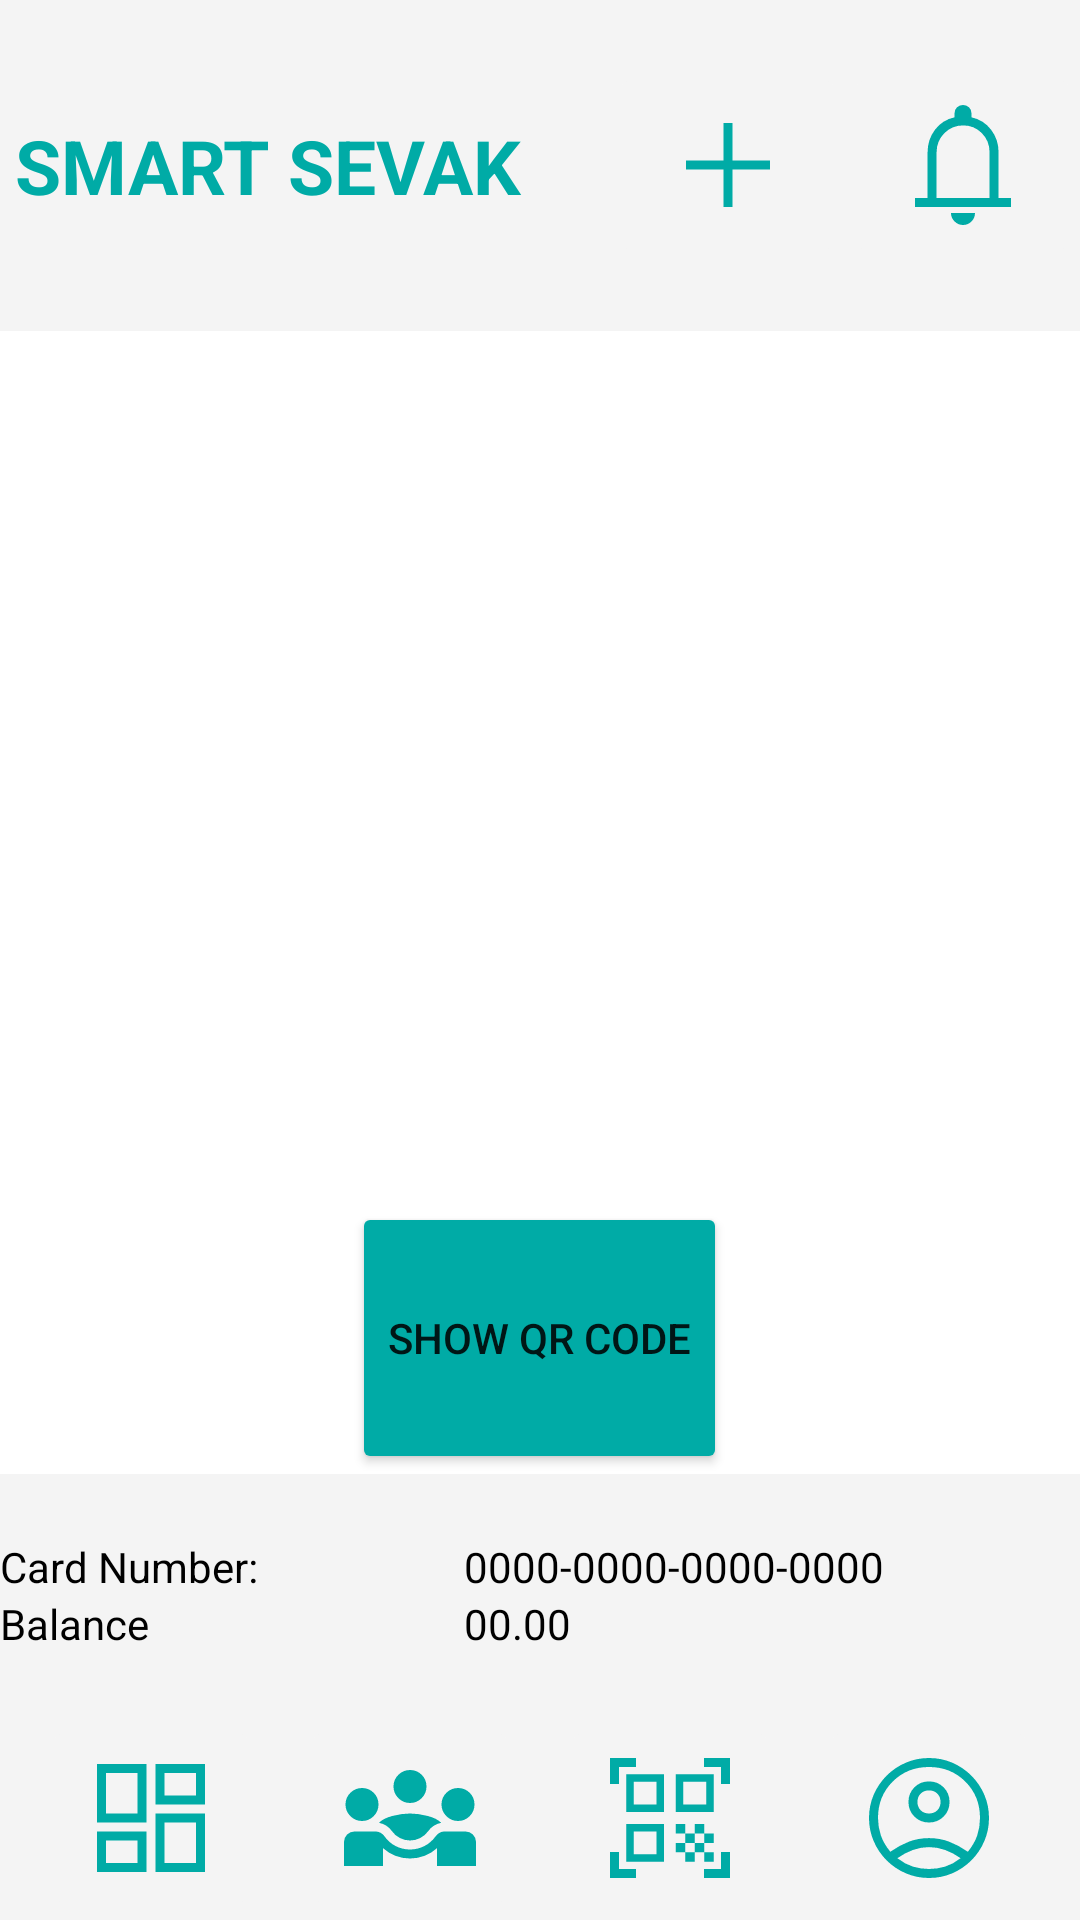

Reconstruct the res/layout file that produces this screen, plus the resources it refers to.
<!-- AndroidManifest.xml: application theme Theme.SmartSevak -->
<!-- res/layout/activity_qractivity.xml -->
<?xml version="1.0" encoding="utf-8"?>
<LinearLayout xmlns:android="http://schemas.android.com/apk/res/android"
    android:layout_width="match_parent"
    android:layout_height="match_parent"
    android:gravity="center"
    android:orientation="vertical"
    android:weightSum="4">

    <include layout="@layout/header"/>

    <ImageView
        android:layout_weight="1"
        android:id="@+id/qrcode_image"
        android:layout_width="match_parent"
        android:layout_height="200dp"
        android:layout_marginTop="32dp"
        android:contentDescription="@string/qr_code_image"
        android:scaleType="centerCrop" />









    <Button
        android:layout_weight="1"
        android:id="@+id/generate_button"
        android:layout_width="wrap_content"
        android:layout_height="wrap_content"
        android:text="@string/show_qr_code"
        android:backgroundTint="@color/blue_0"
        android:layout_marginTop="16dp"/>

    <LinearLayout
        android:layout_weight="1"
        android:layout_width="match_parent"
        android:layout_height="wrap_content"
        android:orientation="horizontal"
        android:gravity="center"
        android:background="@color/grey_0"
        android:weightSum="1">

        <LinearLayout
            android:layout_weight="0.5"
            android:layout_width="wrap_content"
            android:layout_height="wrap_content"
            android:orientation="vertical">
            <TextView
                android:layout_width="match_parent"
                android:layout_height="wrap_content"
                android:text="Card Number: "
                android:textColor="@color/black"/>

            <TextView
            android:layout_width="match_parent"
            android:layout_height="wrap_content"
            android:text="Balance"
                android:textColor="@color/black"/>
        </LinearLayout>

        <LinearLayout
            android:layout_weight="0.5"
            android:layout_width="wrap_content"
            android:layout_height="wrap_content"
            android:orientation="vertical">
            <TextView
                android:id="@+id/cardNumberView"
                android:layout_width="match_parent"
                android:layout_height="wrap_content"
                android:text="@string/card_number"
                android:textColor="@color/black"/>

            <TextView
                android:id="@+id/cardBalanceView"
                android:layout_width="match_parent"
                android:layout_height="wrap_content"
                android:text="@string/balance_amount"
                android:textColor="@color/black"/>

        </LinearLayout>
    </LinearLayout>

    <include layout="@layout/footer"/>

</LinearLayout>
<!-- res/layout/header.xml (included above) -->
<?xml version="1.0" encoding="utf-8"?>
<LinearLayout xmlns:android="http://schemas.android.com/apk/res/android"
    android:layout_width="match_parent"
    android:layout_height="wrap_content"
    xmlns:app="http://schemas.android.com/apk/res-auto"
    android:orientation="horizontal"
    android:gravity="center"
    android:layout_weight="1"
    android:weightSum="1.5"
    android:background="@color/grey_0">
    
    <TextView
        android:layout_weight="1"
        android:id="@+id/header_title"
        android:text="@string/header_name"
        android:textSize="25sp"
        android:layout_width="wrap_content"
        android:layout_height="wrap_content"
        android:textColor="@color/blue_0"
        android:textStyle="bold"
        android:padding="5dp"/>

    <ImageButton
        android:id="@+id/addButton"
        android:layout_width="wrap_content"
        android:layout_height="wrap_content"
        android:layout_weight="0.25"
        android:backgroundTint="@color/grey_0"
        android:importantForAccessibility="no"
        android:src="@drawable/addicon" />

    <ImageButton
        android:id="@+id/bellButton"
        android:layout_width="wrap_content"
        android:layout_height="wrap_content"
        android:layout_weight="0.25"
        android:backgroundTint="@color/grey_0"
        android:importantForAccessibility="no"
        android:src="@drawable/bellbutton" />

</LinearLayout>
<!-- res/layout/footer.xml (included above) -->
<?xml version="1.0" encoding="utf-8"?>
<androidx.constraintlayout.widget.ConstraintLayout xmlns:android="http://schemas.android.com/apk/res/android"
    android:layout_width="match_parent"
    android:layout_height="wrap_content"
    xmlns:app="http://schemas.android.com/apk/res-auto"
    android:background="@color/grey_0"
    android:orientation="horizontal"
    android:weightSum="0.5"
    android:gravity="center"
    android:layout_weight="1">

        <ImageButton
            android:id="@+id/dashButton"
            android:layout_width="wrap_content"
            android:layout_height="wrap_content"
            app:layout_constraintTop_toTopOf="parent"
            app:layout_constraintStart_toStartOf="parent"
            app:layout_constraintEnd_toStartOf="@id/commButton"
            android:layout_weight="0.125"
            android:backgroundTint="@color/grey_0"
            android:importantForAccessibility="no"
            android:src="@drawable/dashbuttonicon" />

        <ImageButton
            android:id="@+id/commButton"
            app:layout_constraintTop_toTopOf="parent"
            app:layout_constraintStart_toEndOf="@id/dashButton"
            app:layout_constraintEnd_toStartOf="@id/qrButton"
            android:layout_width="wrap_content"
            android:layout_height="wrap_content"
            android:layout_weight="0.125"
            android:backgroundTint="@color/grey_0"
            android:importantForAccessibility="no"
            android:src="@drawable/commicon" />

        <ImageButton
            android:id="@+id/qrButton"
            app:layout_constraintTop_toTopOf="parent"
            app:layout_constraintStart_toEndOf="@id/commButton"
            app:layout_constraintEnd_toStartOf="@id/profileButton"
            android:layout_width="wrap_content"
            android:layout_height="wrap_content"
            android:layout_weight="0.125"
            android:backgroundTint="@color/grey_0"
            android:importantForAccessibility="no"
            android:src="@drawable/qrbuttonicon" />

        <ImageButton
            android:id="@+id/profileButton"
            android:layout_width="wrap_content"
            android:layout_height="wrap_content"
            app:layout_constraintTop_toTopOf="parent"
            app:layout_constraintStart_toEndOf="@id/qrButton"
            app:layout_constraintEnd_toEndOf="parent"
            android:layout_weight="0.125"
            android:backgroundTint="@color/grey_0"
            android:importantForAccessibility="no"
            android:src="@drawable/profilebuttonicon" />
    </androidx.constraintlayout.widget.ConstraintLayout>
<!-- resources referenced by this layout -->
<resources>
  <color name="black">#FF000000</color>
  <color name="blue_0">#00ABA6</color>
  <color name="grey_0">#F4F4F4</color>
  <!-- drawable addicon (drawable) -->
  <vector xmlns:android="http://schemas.android.com/apk/res/android"
      android:width="48dp"
      android:height="48dp"
      android:viewportWidth="48"
      android:viewportHeight="48">
    <path
        android:fillColor="@color/blue_0"
        android:pathData="M22.5,38V25.5H10v-3h12.5V10h3v12.5H38v3H25.5V38Z"/>
  </vector>
  <!-- drawable bellbutton (drawable) -->
  <vector xmlns:android="http://schemas.android.com/apk/res/android"
      android:width="48dp"
      android:height="48dp"
      android:viewportWidth="48"
      android:viewportHeight="48">
    <path
        android:fillColor="@color/blue_0"
        android:pathData="M8,38v-3h4.2L12.2,19.7q0,-4.2 2.475,-7.475Q17.15,8.95 21.2,8.1L21.2,6.65q0,-1.15 0.825,-1.9T24,4q1.15,0 1.975,0.75 0.825,0.75 0.825,1.9L26.8,8.1q4.05,0.85 6.55,4.125t2.5,7.475L35.85,35L40,35v3ZM24,23.25ZM24,44q-1.6,0 -2.8,-1.175Q20,41.65 20,40h8q0,1.65 -1.175,2.825Q25.65,44 24,44ZM15.2,35h17.65L32.85,19.7q0,-3.7 -2.55,-6.3 -2.55,-2.6 -6.25,-2.6t-6.275,2.6Q15.2,16 15.2,19.7Z"/>
  </vector>
  <!-- drawable dashbuttonicon (drawable) -->
  <vector xmlns:android="http://schemas.android.com/apk/res/android"
      android:width="48dp"
      android:height="48dp"
      android:viewportWidth="48"
      android:viewportHeight="48">
    <path
        android:fillColor="@color/blue_0"
        android:pathData="M25.5,19.5L25.5,6L42,6v13.5ZM6,25.5L6,6h16.5v19.5ZM25.5,42L25.5,22.5L42,22.5L42,42ZM6,42L6,28.5h16.5L22.5,42ZM9,22.5h10.5L19.5,9L9,9ZM28.5,39L39,39L39,25.5L28.5,25.5ZM28.5,16.5L39,16.5L39,9L28.5,9ZM9,39h10.5v-7.5L9,31.5ZM19.5,22.5ZM28.5,16.5ZM28.5,25.5ZM19.5,31.5Z"/>
  </vector>
  <!-- drawable qrbuttonicon (drawable) -->
  <vector xmlns:android="http://schemas.android.com/apk/res/android"
      android:width="48dp"
      android:height="48dp"
      android:viewportWidth="48"
      android:viewportHeight="48">
    <path
        android:fillColor="@color/blue_0"
        android:pathData="M4,12.65L4,4h8.65v3L7,7v5.65ZM4,44v-8.65h3L7,41h5.65v3ZM35.35,44v-3L41,41v-5.65h3L44,44ZM41,12.65L41,7h-5.65L35.35,4L44,4v8.65ZM35.4,35.45h3.15v3.15L35.4,38.6ZM35.4,29.15h3.15v3.15L35.4,32.3ZM32.25,32.3h3.15v3.15h-3.15ZM29.1,35.45h3.15v3.15L29.1,38.6ZM25.95,32.3h3.15v3.15h-3.15ZM32.25,26h3.15v3.15h-3.15ZM29.1,29.15h3.15v3.15L29.1,32.3ZM25.95,26h3.15v3.15h-3.15ZM38.55,9.4L38.55,22h-12.6L25.95,9.4ZM22,26v12.6L9.4,38.6L9.4,26ZM22,9.4L22,22L9.4,22L9.4,9.4ZM19.5,36.1v-7.6h-7.6v7.6ZM19.5,19.5v-7.6h-7.6v7.6ZM36.05,19.5v-7.6h-7.6v7.6Z"/>
  </vector>
  <string name="balance_amount">00.00</string>
  <string name="card_number">0000-0000-0000-0000</string>
  <string name="header_name">SMART SEVAK</string>
  <string name="qr_code_image">QR Code Image</string>
  <string name="show_qr_code">Show QR Code</string>
  <style name="Theme.SmartSevak" parent="Theme.MaterialComponents.DayNight.NoActionBar">
          
          <item name="colorPrimary">@color/grey_0</item>
          <item name="colorPrimaryVariant">@color/grey_2</item>
          <item name="colorOnPrimary">@color/white</item>
          
          <item name="colorSecondary">@color/blue_0</item>
          <item name="colorSecondaryVariant">@color/blue_1</item>
          <item name="colorOnSecondary">@color/black</item>
          
          <item name="android:statusBarColor" tools:targetApi="21">?attr/colorPrimaryVariant</item>
          
      </style>
  <color name="grey_2">#686868</color>
  <color name="white">#FFFFFFFF</color>
  <color name="blue_1">#00837F</color>
</resources>
